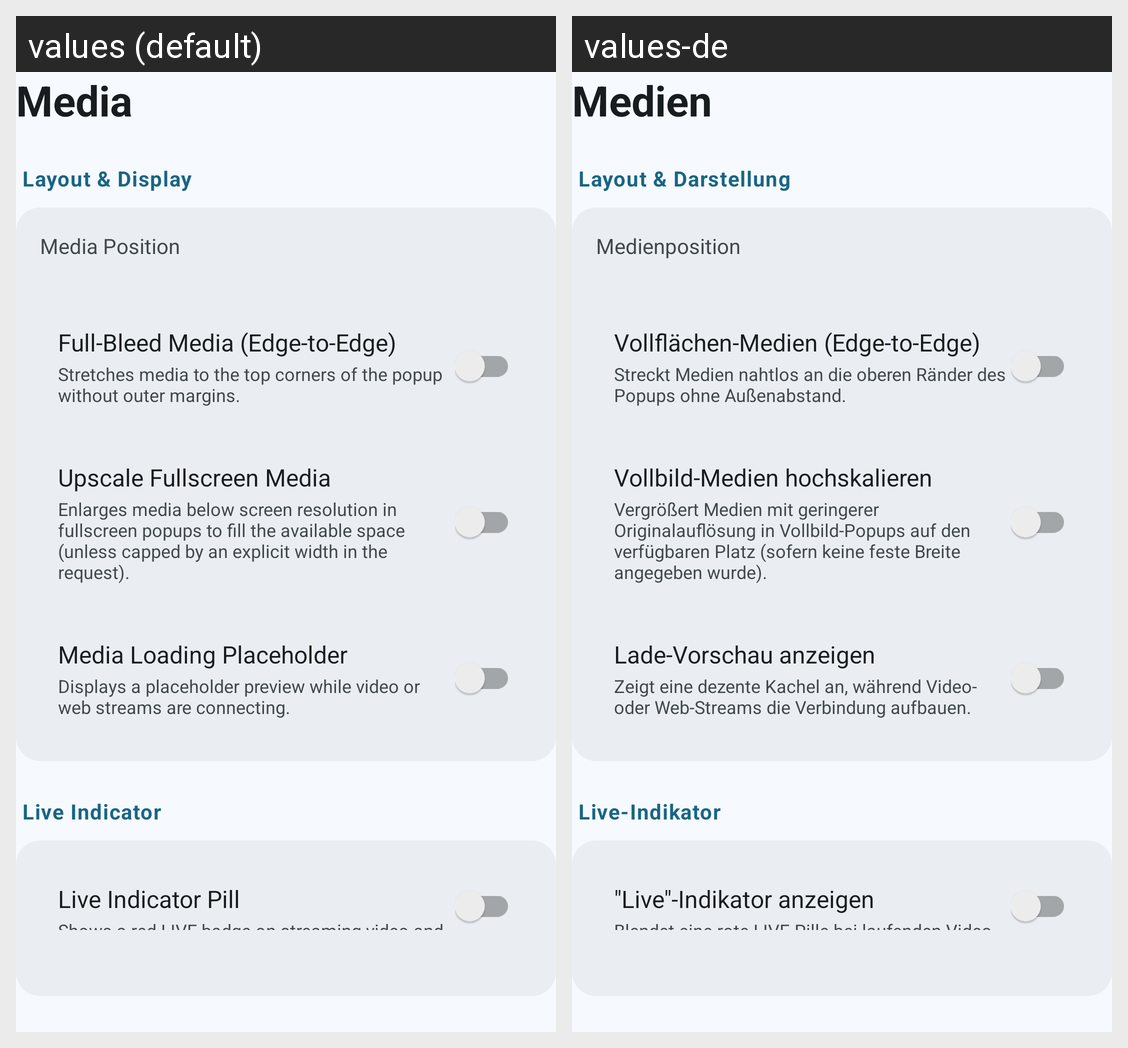

For this localized Android screen grid, give each drawn string resource with its value in every locale shown.
Android screen res/layout/submenu_media.xml rendered under 2 locales, left to right: values (default), values-de. Device: Nexus 5 (rendered at 1080×1920; each locale shown at half size, 540×960, under a caption strip naming it); theme AppTheme.
Strings drawn on this screen, with the default value and each locale's value (text and hints the layout hard-codes, and strings that could not be matched under every locale, appear in the picture but are not listed):

settings_nav_media
  values: Media
  values-de: Medien

settings_section_media_layout
  values: Layout & Display
  values-de: Layout & Darstellung

settings_media_position
  values: Media Position
  values-de: Medienposition

settings_media_full_bleed
  values: Full-Bleed Media (Edge-to-Edge)
  values-de: Vollflächen-Medien (Edge-to-Edge)

settings_media_full_bleed_desc
  values: Stretches media to the top corners of the popup without outer margins.
  values-de: Streckt Medien nahtlos an die oberen Ränder des Popups ohne Außenabstand.

settings_fullscreen_upscale
  values: Upscale Fullscreen Media
  values-de: Vollbild-Medien hochskalieren

settings_fullscreen_upscale_desc
  values: Enlarges media below screen resolution in fullscreen popups to fill the available space (unless capped by an explicit width in the request).
  values-de: Vergrößert Medien mit geringerer Originalauflösung in Vollbild-Popups auf den verfügbaren Platz (sofern keine feste Breite angegeben wurde).

settings_media_loading_placeholder
  values: Media Loading Placeholder
  values-de: Lade-Vorschau anzeigen

settings_media_loading_placeholder_desc
  values: Displays a placeholder preview while video or web streams are connecting.
  values-de: Zeigt eine dezente Kachel an, während Video- oder Web-Streams die Verbindung aufbauen.

settings_section_live_indicator
  values: Live Indicator
  values-de: Live-Indikator

settings_live_badge
  values: Live Indicator Pill
  values-de: "Live"-Indikator anzeigen

settings_live_badge_desc
  values: Shows a red LIVE badge on streaming video and WHEP popups.
  values-de: Blendet eine rote LIVE-Pille bei laufenden Video- und WHEP-Streams ein.
